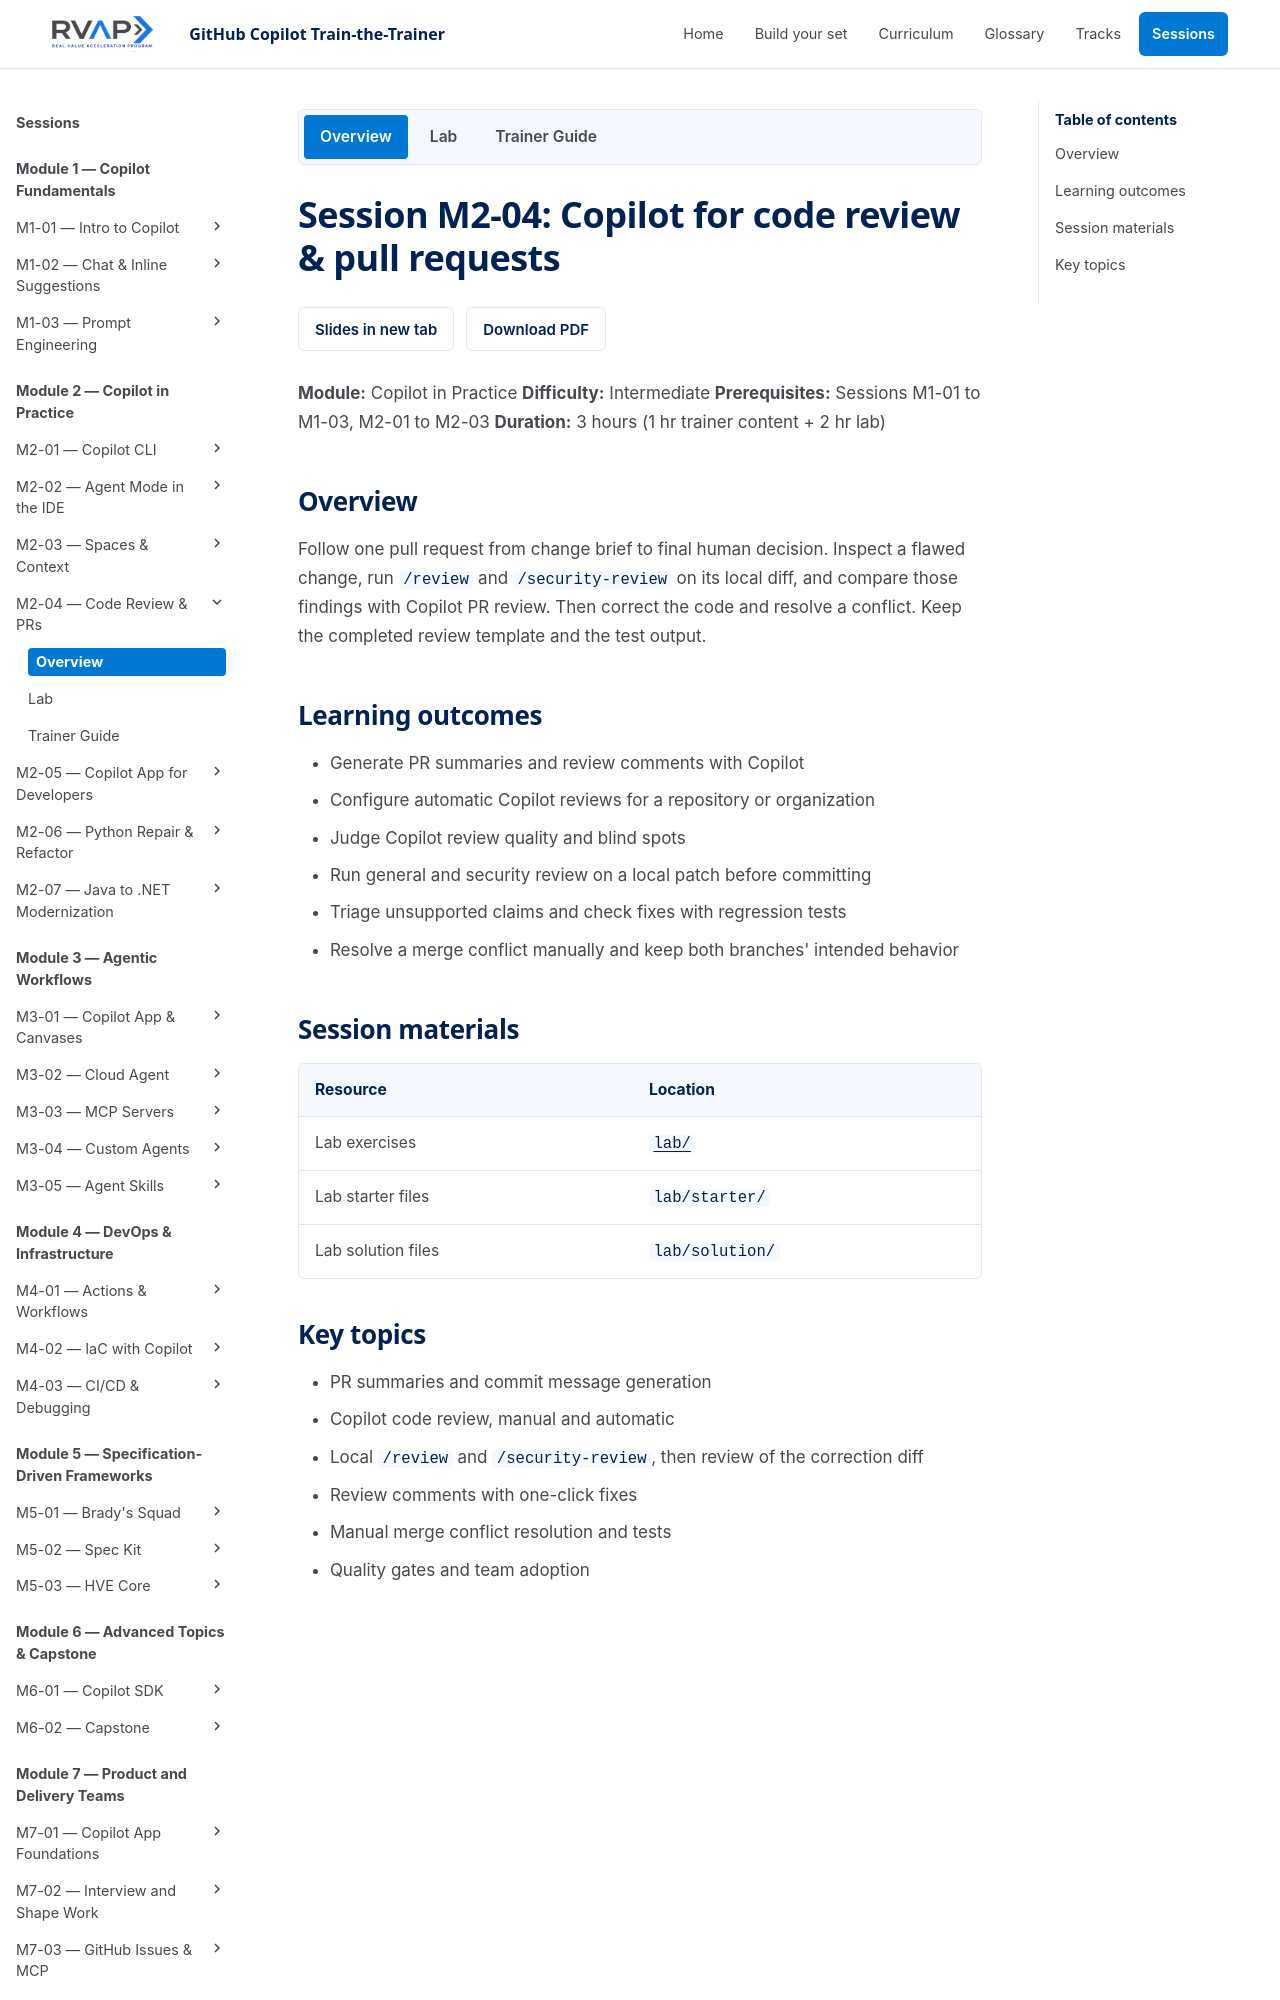

repository: microsoft/frontier-ghcp-ttt-rvas · page: previews/pr-21-4995683409/sessions/session-m2-04-code-review-prs/index.html · generator: mkdocs

# Session M2-04: Copilot for code review & pull requests

**Module:** Copilot in Practice
**Difficulty:** Intermediate
**Prerequisites:** Sessions M1-01 to M1-03, M2-01 to M2-03
**Duration:** 3 hours (1 hr trainer content + 2 hr lab)

## Overview

Follow one pull request from change brief to final human decision. Inspect
a flawed change, run `/review` and `/security-review` on its local diff, and compare
those findings with Copilot PR review. Then correct the code and resolve a
conflict. Keep the completed review template and the test output.

## Learning outcomes

- Generate PR summaries and review comments with Copilot
- Configure automatic Copilot reviews for a repository or organization
- Judge Copilot review quality and blind spots
- Run general and security review on a local patch before committing
- Triage unsupported claims and check fixes with regression tests
- Resolve a merge conflict manually and keep both branches' intended behavior

## Session materials

| Resource                | Location                               |
| ----------------------- | -------------------------------------- |
| Lab exercises           | [`lab/`](lab/)                         |
| Lab starter files       | `lab/starter/`         |
| Lab solution files      | `lab/solution/`       |
